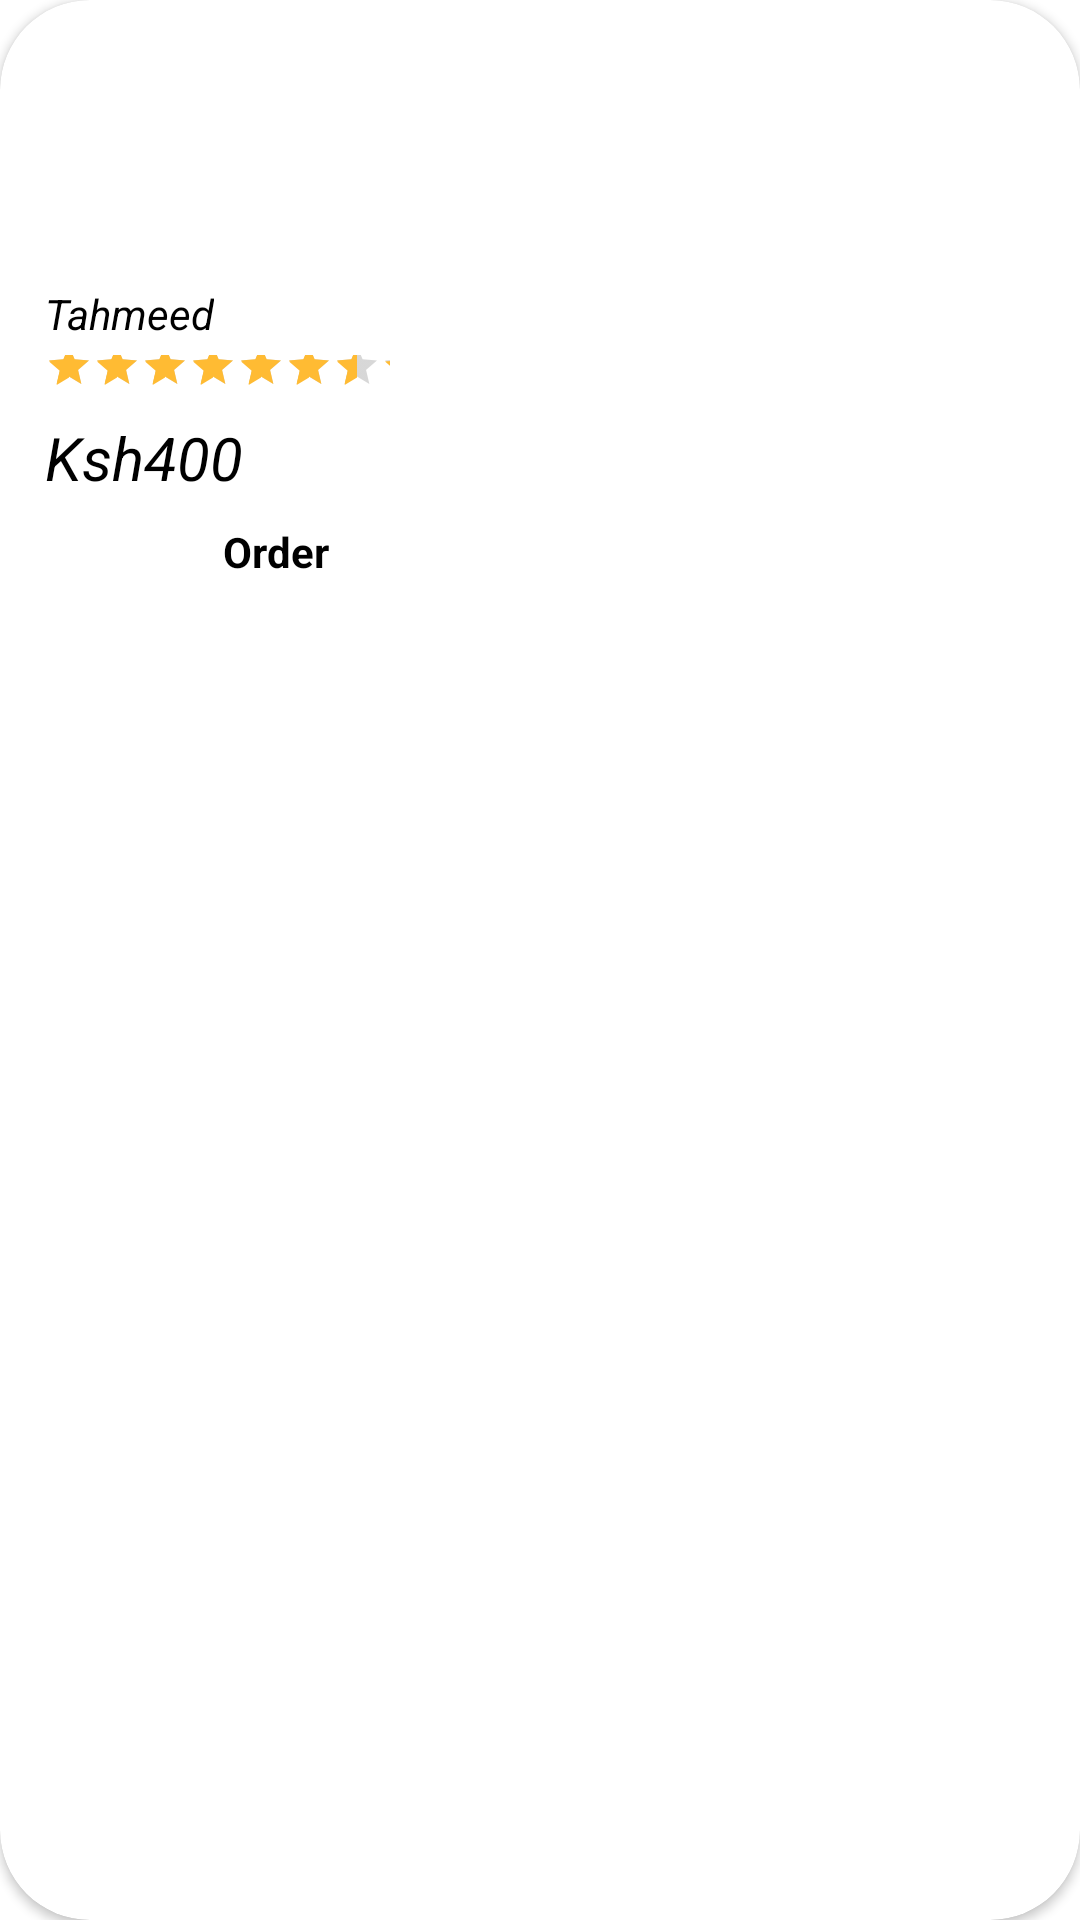

Layout XML and referenced resources for this Android screen:
<!-- AndroidManifest.xml: application theme Theme.DeliHub -->
<!-- res/layout/deli_holder.xml -->
<?xml version="1.0" encoding="utf-8"?>
<androidx.cardview.widget.CardView
    android:id="@+id/deli_background"
    xmlns:android="http://schemas.android.com/apk/res/android"
    xmlns:app="http://schemas.android.com/apk/res-auto"
    app:cardCornerRadius="30dp"
    android:layout_width="165dp"
    android:layout_height="205dp">


    <LinearLayout
        android:id="@+id/ll_background"
        android:layout_width="184dp"
        android:layout_height="match_parent"
        android:orientation="vertical"
        android:background="@drawable/backg">

        <ImageView
            android:id="@+id/deli_img"
            android:layout_width="150dp"
            android:layout_height="95dp"
            android:src="@drawable/splash"/>
        <TextView
            android:id="@+id/delivery_title"
            android:layout_width="wrap_content"
            android:text="Tahmeed"
            android:layout_marginLeft="15dp"
            android:textStyle="italic"
            android:textColor="@color/black"
            android:layout_height="wrap_content"/>

        <RatingBar
            android:id="@+id/rating"
            style="@style/Widget.AppCompat.RatingBar.Small"
            android:layout_width="115dp"
            android:layout_height="25dp"
            android:layout_marginLeft="15dp"
            android:numStars="5"
            android:progressTint="@android:color/holo_orange_light"
            android:secondaryProgressTint="@android:color/holo_orange_light"
            android:rating="4.5" />

        <TextView
            android:id="@+id/txt_price"
            android:layout_width="87dp"
            android:layout_height="30dp"
            android:layout_marginLeft="15dp"
            android:text="Ksh400"
            android:textColor="@color/black"
            android:textSize="20dp"
            android:textStyle="italic"/>

        <TextView
            android:id="@+id/Orderbtn"
            android:layout_width="87dp"
            android:layout_height="30dp"
            android:textColor="@color/black"
            android:textStyle="bold"
            android:gravity="center"
            android:layout_gravity="center"
            android:text="Order"/>




    </LinearLayout>
        

</androidx.cardview.widget.CardView>
<!-- resources referenced by this layout -->
<resources>
  <style name="Theme.DeliHub" parent="Theme.MaterialComponents.DayNight.DarkActionBar">
          
          <item name="colorPrimary">@color/purple_500</item>
          <item name="colorPrimaryVariant">@color/purple_700</item>
          <item name="colorOnPrimary">@color/white</item>
          
          <item name="colorSecondary">@color/teal_200</item>
          <item name="colorSecondaryVariant">@color/teal_700</item>
          <item name="colorOnSecondary">@color/black</item>
          
          <item name="android:statusBarColor" tools:targetApi="21">?attr/colorPrimaryVariant</item>
          
      </style>
  <!-- not gathered from this repository: default colours our renderer supplied (Android Studio template values) -->
  <color name="purple_500">#FF6200EE</color>
  <color name="purple_700">#FF3700B3</color>
  <color name="teal_200">#FF03DAC5</color>
  <color name="teal_700">#FF018786</color>
  <color name="black">#FF000000</color>
  <color name="white">#FFFFFFFF</color>
</resources>
